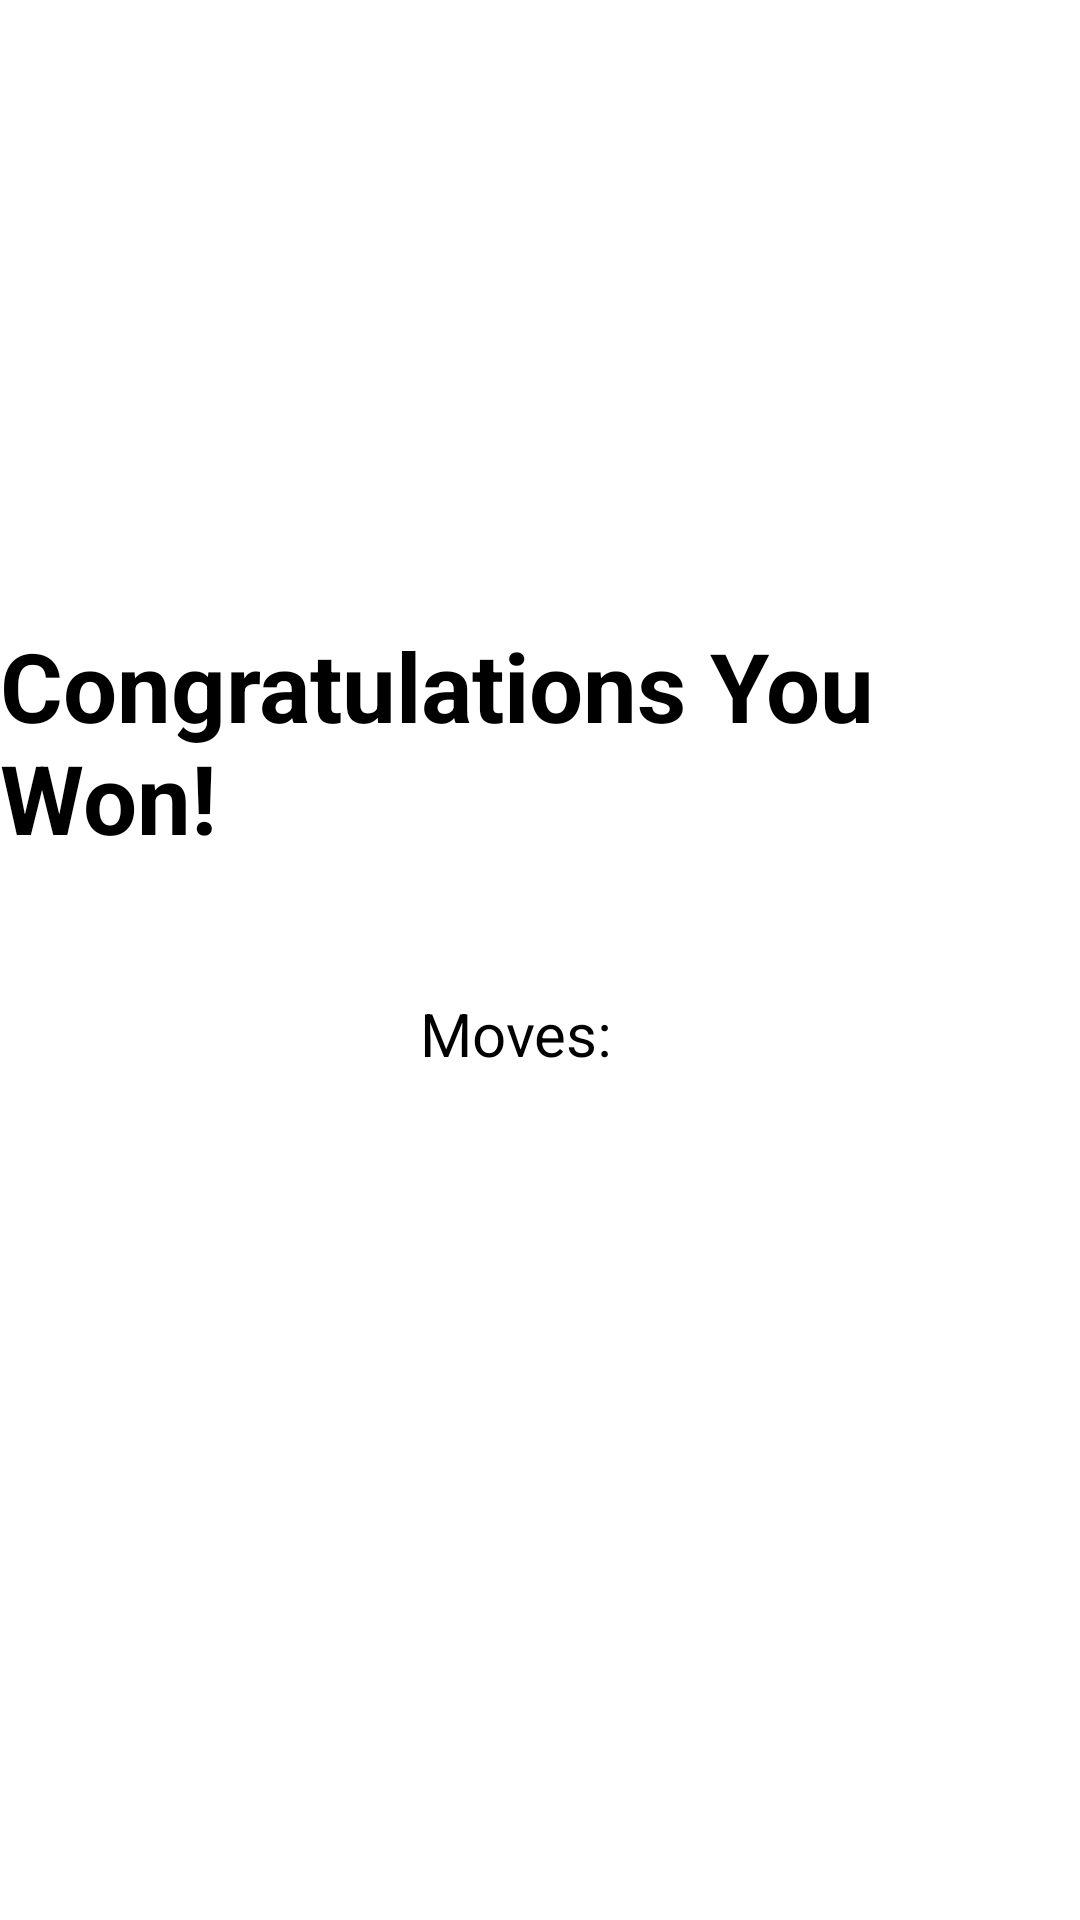

Android layout source for this screen:
<!-- AndroidManifest.xml: application theme Theme.HW6 -->
<!-- res/layout/fragment_win.xml -->
<?xml version="1.0" encoding="utf-8"?>
<androidx.constraintlayout.widget.ConstraintLayout xmlns:android="http://schemas.android.com/apk/res/android"
    xmlns:app="http://schemas.android.com/apk/res-auto"
    xmlns:tools="http://schemas.android.com/tools"
    android:layout_width="match_parent"
    android:layout_height="match_parent"
    tools:context=".WinFragment">

    <TextView
        android:id="@+id/textView6"
        android:layout_width="wrap_content"
        android:layout_height="wrap_content"
        android:text="@string/Win"
        android:textSize="32sp"
        android:textStyle="bold"
        app:layout_constraintBottom_toBottomOf="parent"
        app:layout_constraintEnd_toEndOf="parent"
        app:layout_constraintStart_toStartOf="parent"
        app:layout_constraintTop_toTopOf="parent"
        app:layout_constraintVertical_bias="0.37" />

    <TextView
        android:id="@+id/textView7"
        android:layout_width="wrap_content"
        android:layout_height="wrap_content"
        android:text="@string/moves"
        android:textSize="20sp"

        app:layout_constraintBottom_toBottomOf="parent"
        app:layout_constraintEnd_toStartOf="@+id/output"
        app:layout_constraintHorizontal_bias="0.5"
        app:layout_constraintHorizontal_chainStyle="packed"
        app:layout_constraintStart_toStartOf="parent"
        app:layout_constraintTop_toBottomOf="@+id/textView6"
        app:layout_constraintVertical_bias="0.134" />

    <TextView
        android:id="@+id/output"
        android:layout_width="wrap_content"
        android:layout_height="wrap_content"
        android:layout_marginStart="16dp"
        android:textSize="20sp"
        android:text=""
        app:layout_constraintBottom_toBottomOf="parent"
        app:layout_constraintEnd_toEndOf="parent"
        app:layout_constraintHorizontal_bias="0.5"
        app:layout_constraintStart_toEndOf="@+id/textView7"
        app:layout_constraintTop_toBottomOf="@+id/textView6"
        app:layout_constraintVertical_bias="0.134" />

    <ImageView
        android:id="@+id/imageView2"
        android:layout_width="159dp"
        android:layout_height="223dp"
        android:src="@drawable/trophy"
        app:layout_constraintBottom_toTopOf="@+id/textView6"
        app:layout_constraintEnd_toEndOf="parent"
        app:layout_constraintStart_toStartOf="parent"
        app:layout_constraintTop_toTopOf="parent" />
</androidx.constraintlayout.widget.ConstraintLayout>
<!-- resources referenced by this layout -->
<resources>
  <string name="Win">Congratulations You Won!</string>
  <string name="moves">Moves:</string>
</resources>
